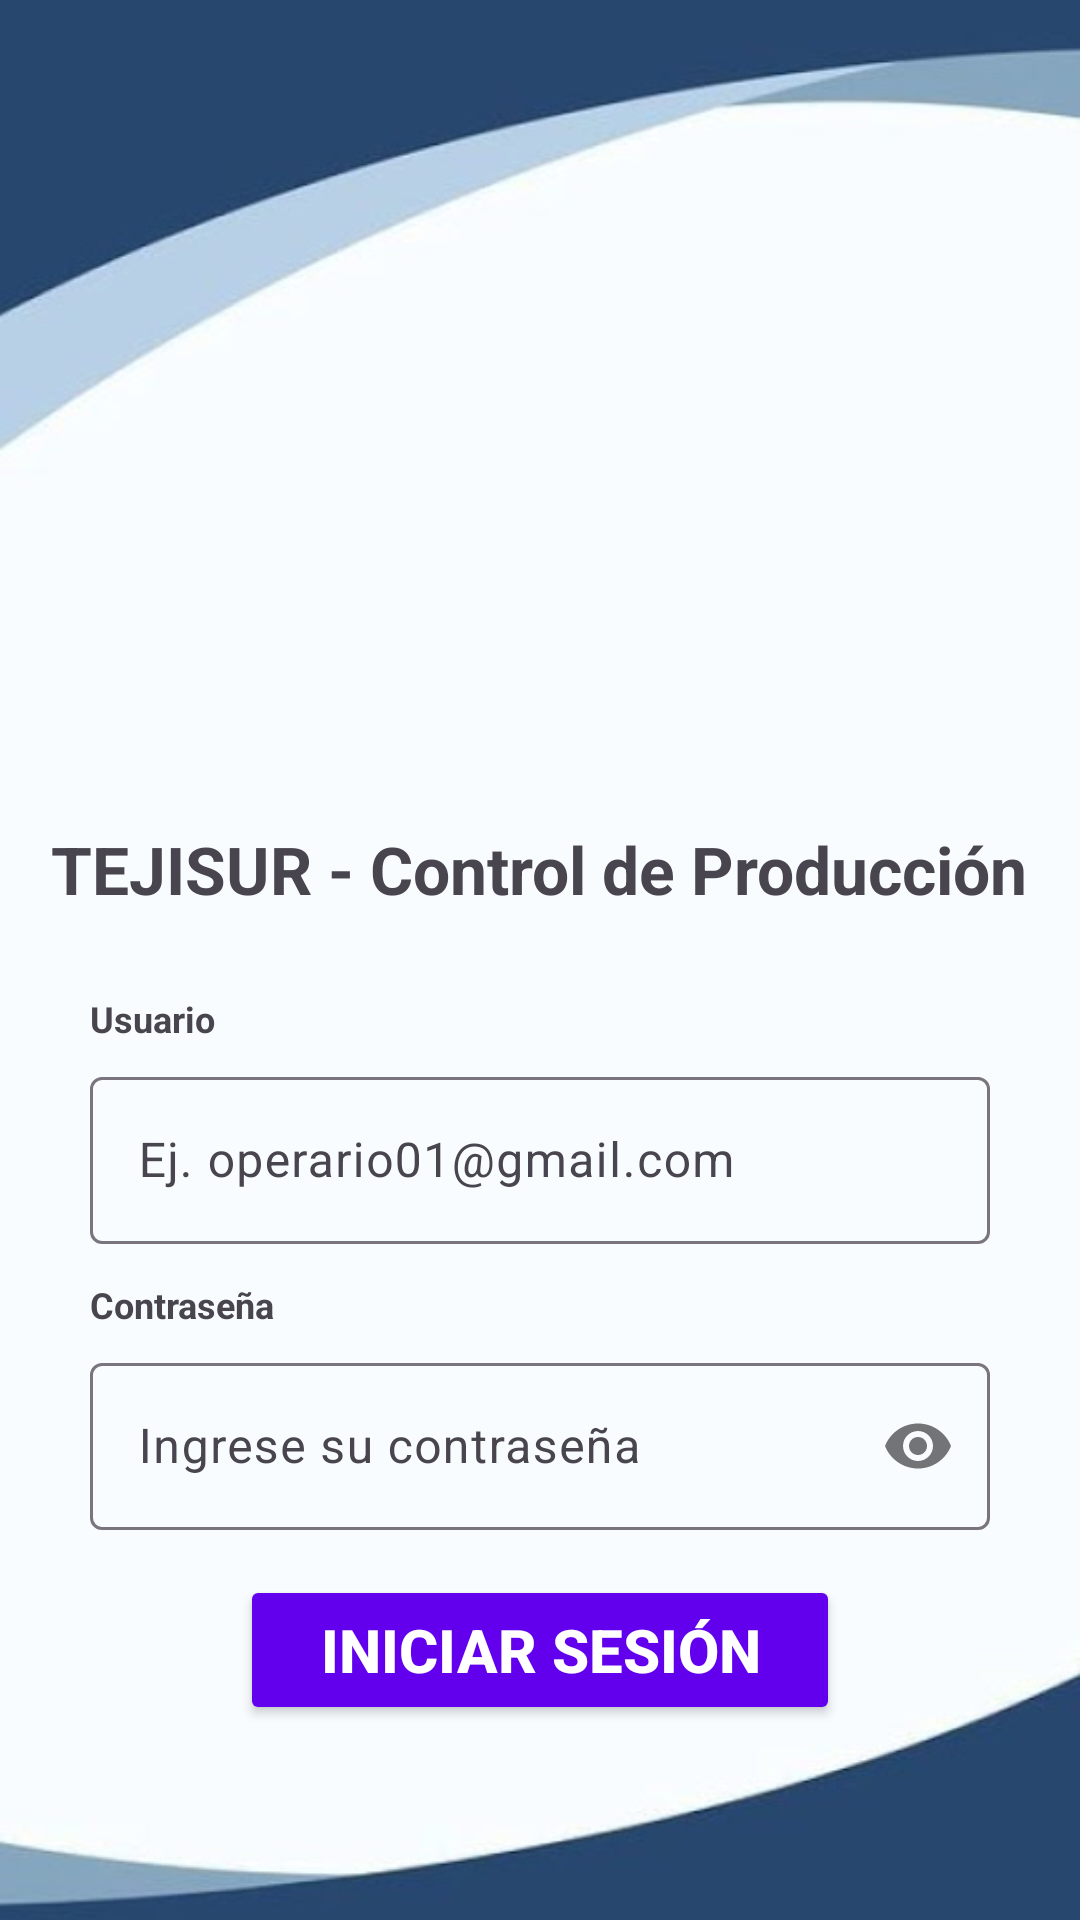

Write the Android layout XML for this screen, with the resource values it uses.
<!-- AndroidManifest.xml: application theme Theme.TejisurApp -->
<!-- res/layout/login_tejisur.xml -->
<?xml version="1.0" encoding="utf-8"?>
<RelativeLayout
    xmlns:android="http://schemas.android.com/apk/res/android"
    xmlns:app="http://schemas.android.com/apk/res-auto"
    xmlns:tools="http://schemas.android.com/tools"
    android:id="@+id/login_main"
    android:layout_width="match_parent"
    android:layout_height="match_parent"
    android:background="@drawable/img">

    
    <ImageView
        android:id="@+id/ivLogo"
        android:layout_width="160dp"
        android:layout_height="160dp"
        android:src="@drawable/logo"
        android:layout_centerHorizontal="true"
        android:layout_marginTop="100dp"/>
    <TextView
        android:id="@+id/tvTitulo"
        android:layout_width="wrap_content"
        android:layout_height="wrap_content"
        android:text="@string/login_titulo"
        android:textStyle="bold"
        android:textSize="22sp"
        android:layout_centerHorizontal="true"
        android:layout_below="@+id/ivLogo"
        android:layout_marginTop="15dp"/>

    <ScrollView
        android:layout_width="match_parent"
        android:layout_height="match_parent"
        android:layout_marginStart="30dp"
        android:layout_marginEnd="30dp"
        android:layout_below="@id/tvTitulo"
        android:layout_marginTop="15dp">

        <RelativeLayout
            android:layout_width="match_parent"
            android:layout_height="wrap_content">

            
            <TextView
                android:id="@+id/tvUser"
                android:layout_width="match_parent"
                android:layout_height="wrap_content"
                android:text="@string/login_label_usuario"
                android:textStyle="bold"
                android:textSize="12sp"
                android:layout_marginTop="12dp"/>

            

            <com.google.android.material.textfield.TextInputLayout
                android:id="@+id/usuario"
                android:layout_width="match_parent"
                android:layout_height="wrap_content"
                android:layout_marginTop="06dp"
                android:layout_below="@id/tvUser">

                <EditText
                    android:id="@+id/etUsuario"
                    android:layout_width="match_parent"
                    android:layout_height="wrap_content"
                    android:hint="@string/login_hint_usuario"
                    android:layout_marginTop="12dp"
                    android:inputType="textEmailAddress" />

            </com.google.android.material.textfield.TextInputLayout>

            
            <TextView
                android:id="@+id/tvPassword"
                android:layout_width="match_parent"
                android:layout_height="wrap_content"
                android:text="@string/login_label_contrasena"
                android:textStyle="bold"
                android:textSize="12sp"
                android:layout_marginTop="12dp"
                android:layout_below="@id/usuario"/>

            
           <com.google.android.material.textfield.TextInputLayout
               android:id="@+id/contraseña"
               android:layout_width="match_parent"
               android:layout_height="wrap_content"
               android:layout_below="@id/tvPassword"
               android:layout_marginTop="06dp"
               app:passwordToggleEnabled="true">

               <EditText
                   android:id="@+id/etContrasena"
                   android:layout_width="match_parent"
                   android:layout_height="wrap_content"
                   android:hint="@string/login_hint_contrasena"
                   android:layout_marginTop="12dp"
                   android:inputType="textPassword"
                   />

           </com.google.android.material.textfield.TextInputLayout>

            
           <Button
               android:id="@+id/btnIniciarSesion"
               android:layout_width="200dp"
               android:layout_height="50dp"
               android:text="@string/login_btn_iniciar_sesion"
               android:layout_below="@id/contraseña"
               android:layout_marginTop="15dp"
               android:layout_centerHorizontal="true"
               android:textColor="@color/white"
               android:textSize="20sp"
               android:textStyle="bold"
               android:backgroundTint="@color/purple_500"/>

       </RelativeLayout>

   </ScrollView>


</RelativeLayout>
<!-- resources referenced by this layout -->
<resources>
  <color name="purple_500">#FF6200EE</color>
  <color name="white">#FFFFFFFF</color>
  <!-- drawable img: png bitmap (drawable, 68883 bytes) -->
  <string name="login_btn_iniciar_sesion">Iniciar Sesión</string>
  <string name="login_hint_contrasena">Ingrese su contraseña</string>
  <string name="login_hint_usuario">Ej. operario01@gmail.com</string>
  <string name="login_label_contrasena">Contraseña</string>
  <string name="login_label_usuario">Usuario</string>
  <string name="login_titulo">TEJISUR - Control de Producción</string>
  <style name="Theme.TejisurApp" parent="Base.Theme.TejisurApp" />
  <style name="Base.Theme.TejisurApp" parent="Theme.Material3.DayNight.NoActionBar">
          
          
      </style>
</resources>
